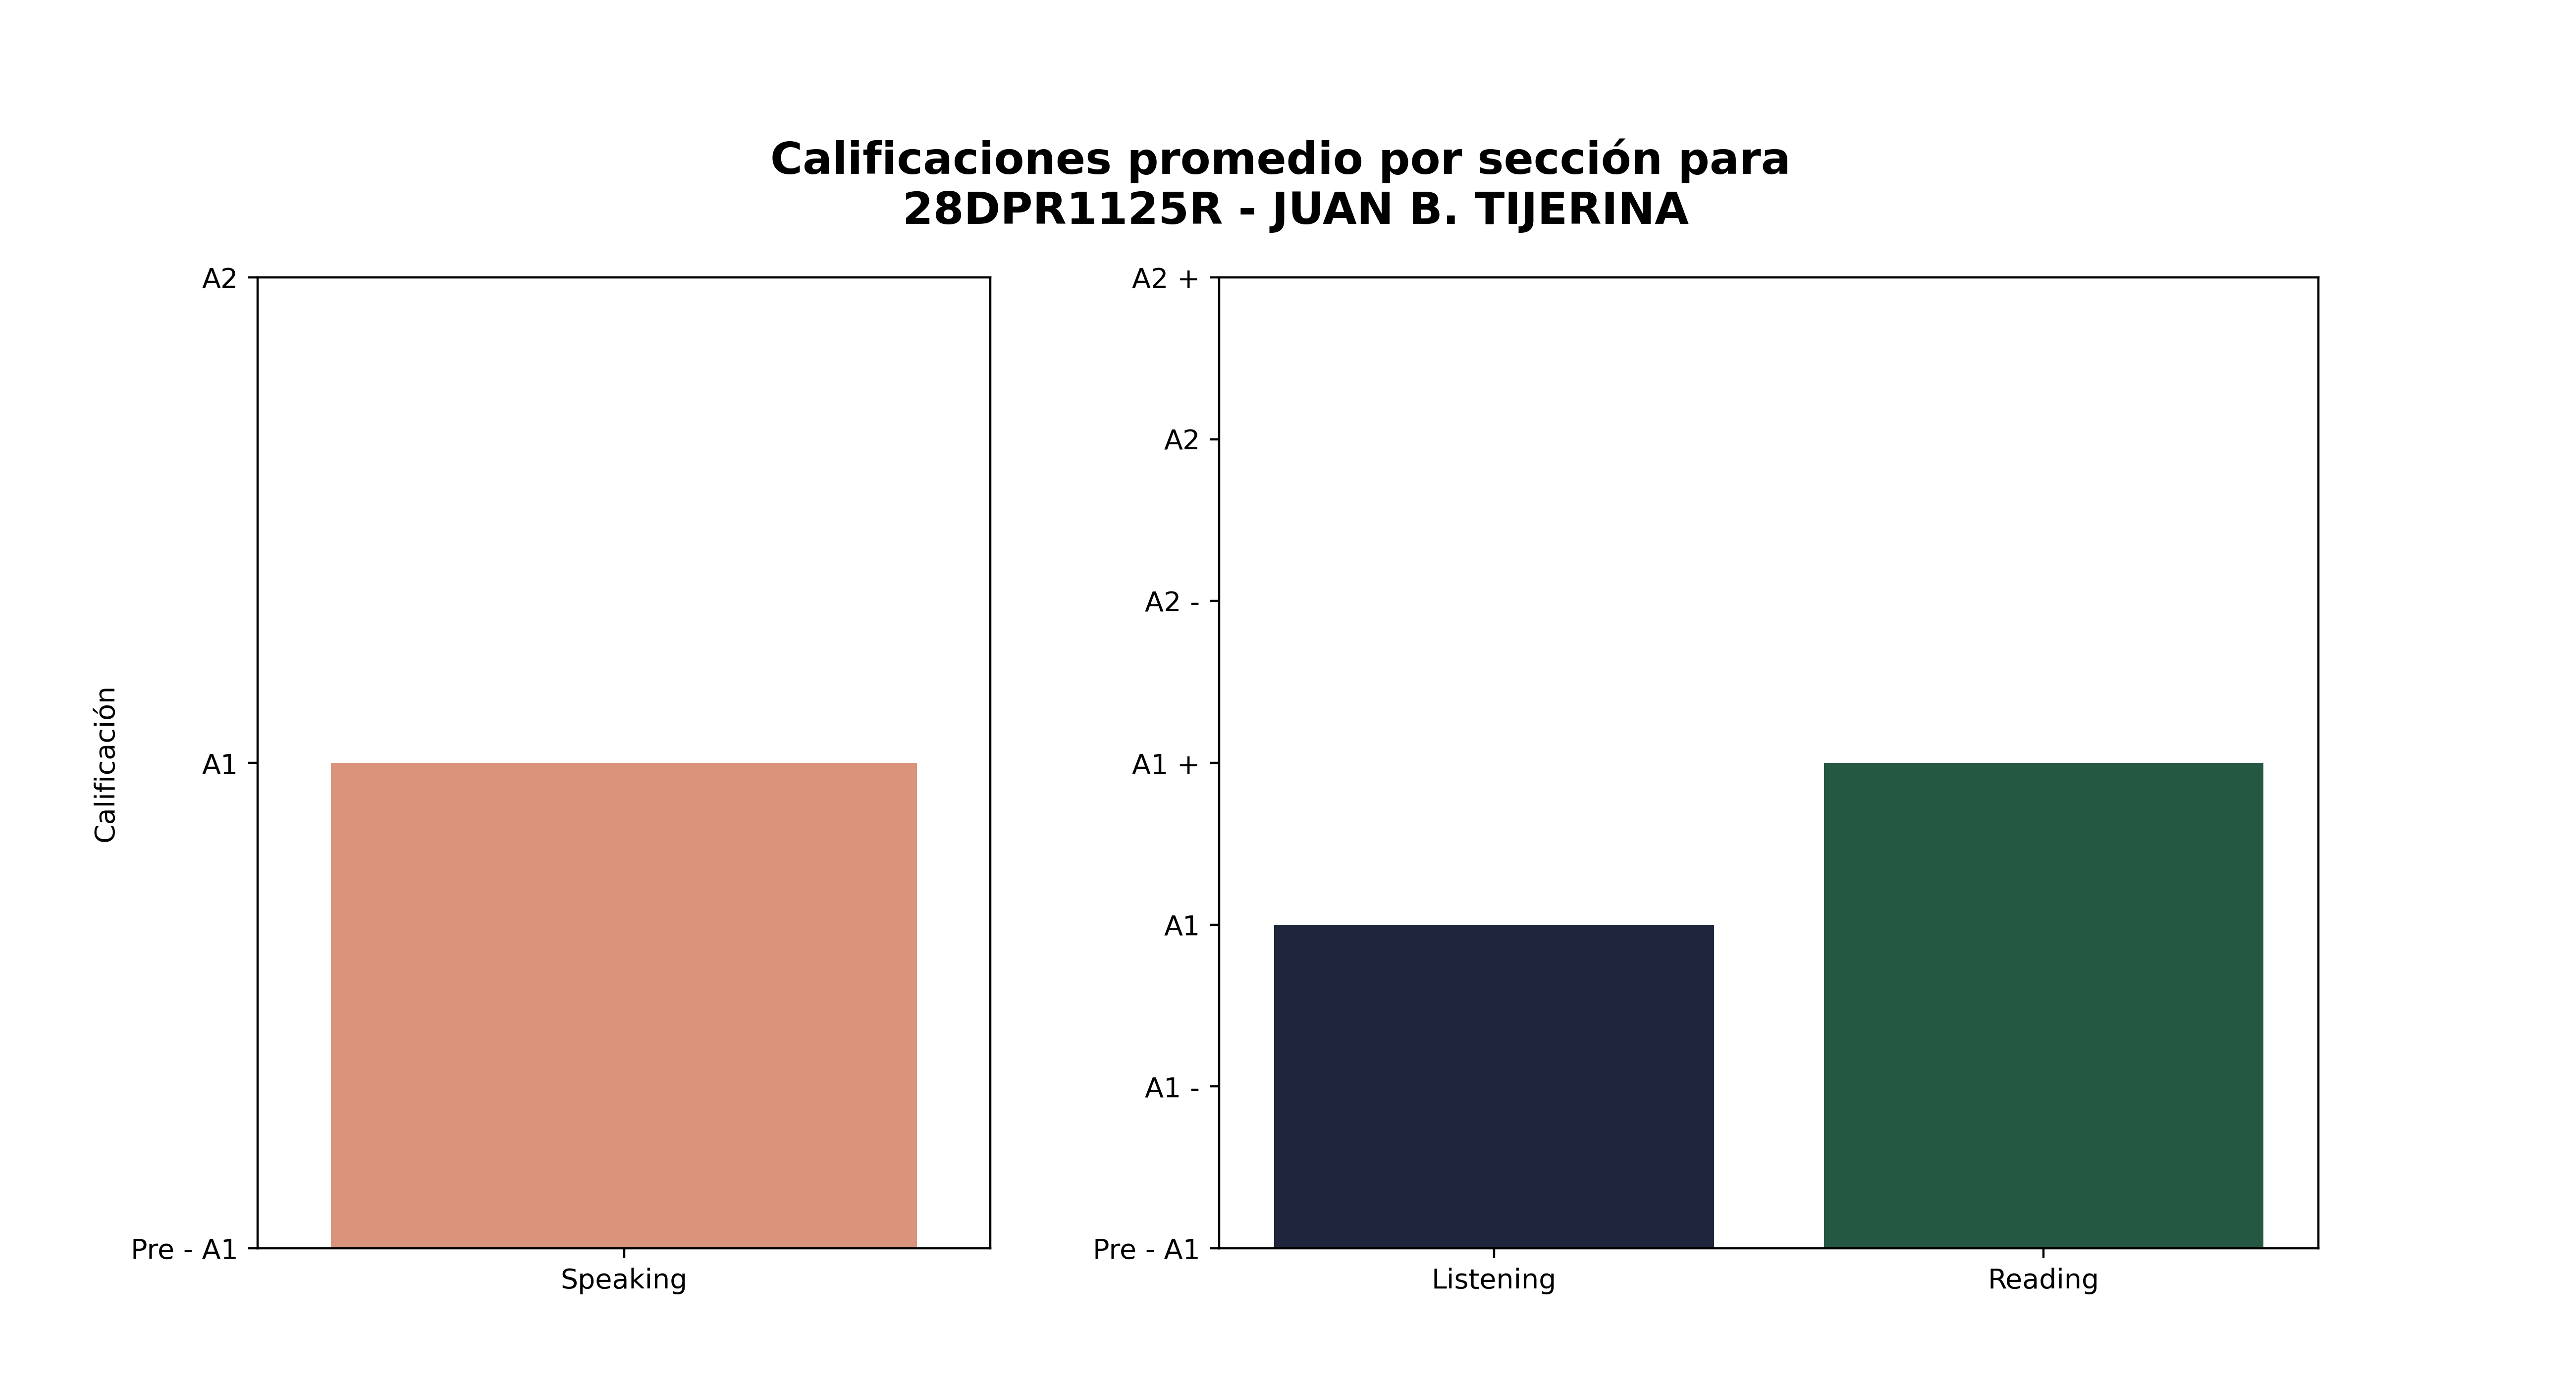

Source data for this figure (header and first rows):
Sección, Promedio de aciertos correctos, Calificación promedio, Número de estudiantes con esa calificaci…, Promedio de aciertos asignada por reviso…
Speaking, 2, A1, 27, -
Listening, 12, A1, 16, 12
Reading, 25, A1 +, 15, 24
